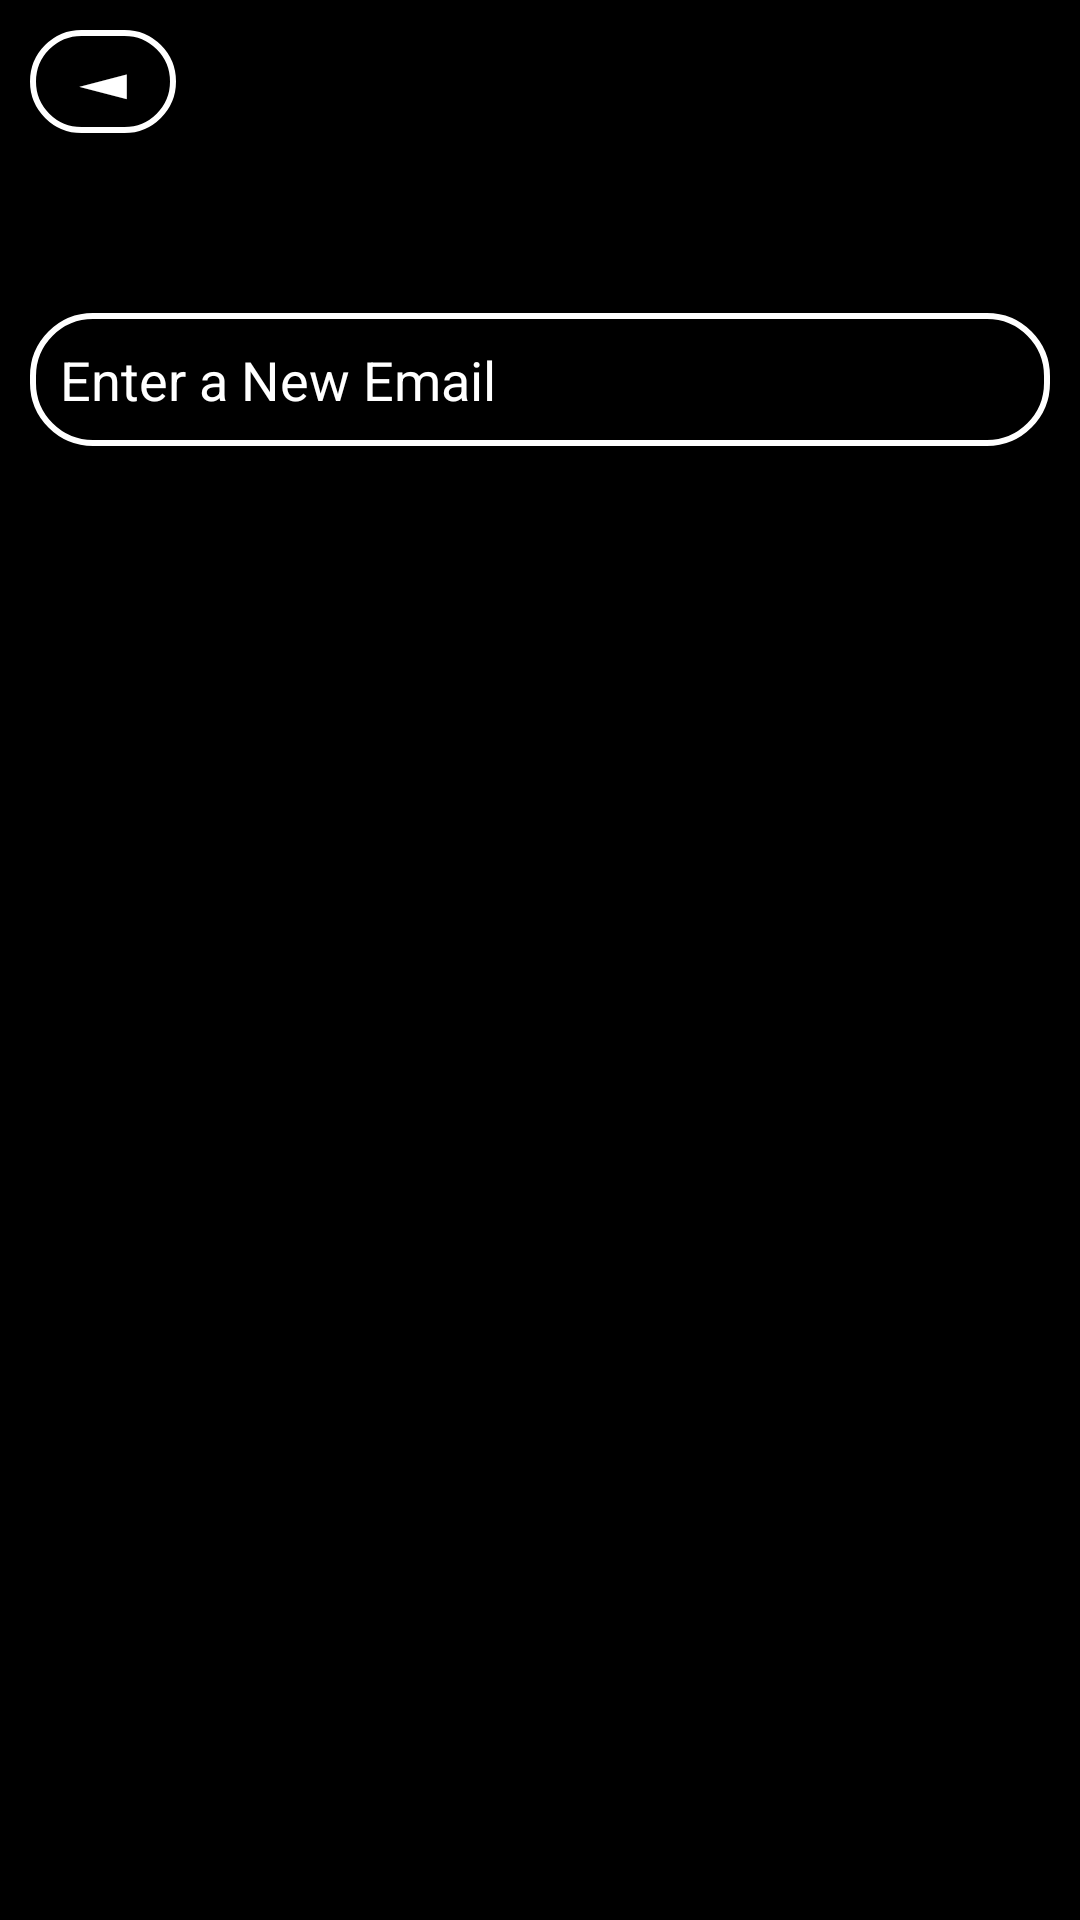

The Android layout XML behind this screen, and the referenced resources:
<!-- AndroidManifest.xml: application theme Theme.Store -->
<!-- res/layout/activity_change_email_dark.xml -->
<?xml version="1.0" encoding="utf-8"?>

<RelativeLayout xmlns:android="http://schemas.android.com/apk/res/android"
    xmlns:app="http://schemas.android.com/apk/res-auto"
    xmlns:tools="http://schemas.android.com/tools"
    android:layout_width="match_parent"
    android:layout_height="match_parent"
    tools:context=".change_email">
    <RelativeLayout
        android:layout_width="match_parent"
        android:layout_height="match_parent"
        android:background="@color/black">
        <TextView
            android:layout_width="wrap_content"
            android:layout_height="wrap_content"
            android:layout_alignParentLeft="true"
            android:layout_alignParentTop="true"
            android:layout_margin="10dp"
            android:layout_marginStart="10dp"
            android:layout_marginTop="10dp"
            android:layout_marginEnd="10dp"
            android:layout_marginBottom="10dp"
            android:background="@drawable/back_b_dark"
            android:text="◄"
            android:paddingHorizontal="15dp"
            android:textSize="25sp"
            android:id="@+id/back0_1"
            android:textColor="@color/white"/>
        <EditText
            android:layout_width="match_parent"
            android:layout_height="wrap_content"
            android:layout_below="@id/back0_1"
            android:inputType="textEmailAddress"
            android:layout_marginTop="50dp"
            android:layout_marginHorizontal="10dp"
            android:background="@drawable/back_b_dark"
            android:padding="10dp"
            android:id="@+id/Change_EmailTxtField"
            android:hint="Enter a New Email"
            android:textColorHint="@color/white"
            android:textColor="@color/white"/>
        <Button
            android:layout_width="match_parent"
            android:layout_height="wrap_content"
            android:layout_alignParentBottom="true"
            android:layout_margin="10dp"
            android:background="@drawable/bt_dark"
            android:text="Change"
            android:textColor="@color/black"
            android:textSize="20sp"
            android:id="@+id/change_EmailFB"/>
    </RelativeLayout>

</RelativeLayout>
<!-- resources referenced by this layout -->
<resources>
  <!-- drawable back_b_dark (drawable-v24) -->
  <?xml version="1.0" encoding="utf-8"?>
  
  <selector xmlns:android="http://schemas.android.com/apk/res/android">
      <item>
          <shape android:shape="rectangle">
              <stroke android:color="@color/white" android:width="2dp"/>
              <corners android:radius="20dp"/>
          </shape>
      </item>
  </selector>
  <style name="Theme.Store" parent="Theme.AppCompat.Light.NoActionBar">
          
          <item name="colorPrimary">#666</item>
          <item name="colorPrimaryDark">#ff5e00</item>
          <item name="colorAccent">@color/teal_200</item>
          
      </style>
  <!-- not gathered from this repository: default colours our renderer supplied (Android Studio template values) -->
  <color name="teal_200">#FF03DAC5</color>
  <color name="black">#FF000000</color>
  <color name="white">#FFFFFFFF</color>
</resources>
